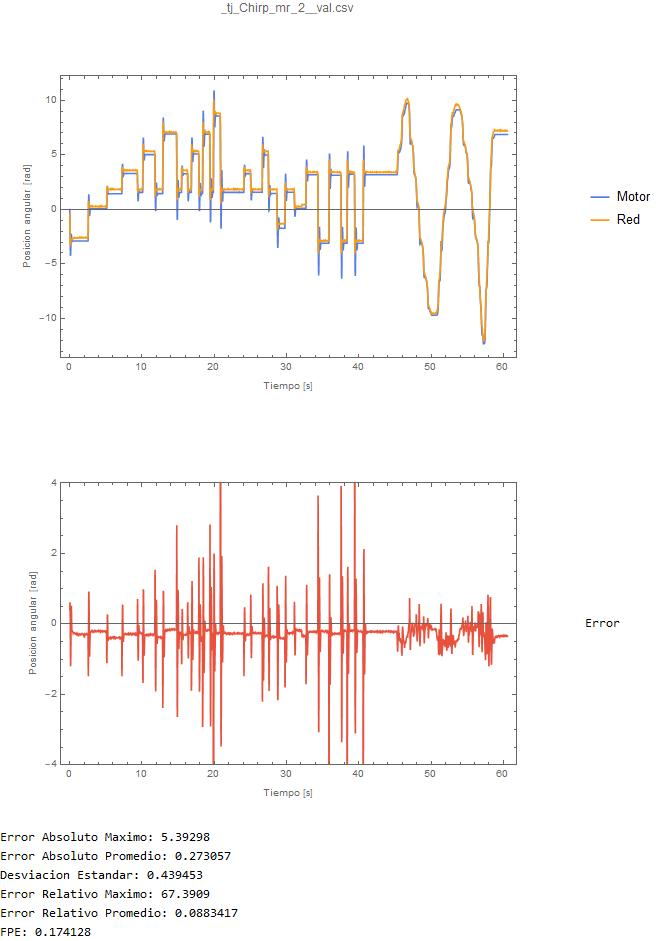

Values plotted in this chart, from the file beside it:
0.0148174, -0.419641077641838
0.03775, -1.714
0.06175, -2.682
0.07366, -3.225
0.08872, -3.343
0.1066, -3.237
0.1207, -3.047
0.1369, -2.876
0.1518, -2.777
0.1684, -2.68
0.1834, -2.703
0.2003, -2.777
0.2146, -2.817
0.2296, -2.777
0.2465, -2.743
0.2683, -2.707
0.2811, -2.703
0.2941, -2.694
0.31, -2.703
0.325, -2.699
0.3389, -2.692
0.3612, -2.691
0.3712, -2.699
0.3858, -2.67
0.404, -2.666
0.4177, -2.672
0.4337, -2.664
0.4497, -2.66
0.4646, -2.66
0.4816, -2.637
0.5045, -2.646
0.5146, -2.651
0.5294, -2.637
0.5474, -2.64
0.5604, -2.639
0.5743, -2.633
0.5935, -2.636
0.6062, -2.632
0.6222, -2.603
0.6373, -2.623
0.6522, -2.629
0.6701, -2.622
0.686, -2.623
0.6981, -2.626
0.7141, -2.61
0.7319, -2.619
0.747, -2.618
0.7608, -2.618
0.7778, -2.613
0.7947, -2.604
0.8077, -2.604
0.8246, -2.617
0.8406, -2.616
0.8616, -2.602
0.8788, -2.601
0.8875, -2.605
0.9024, -2.603
0.9194, -2.605
0.9325, -2.615
0.9495, -2.607
0.9693, -2.601
... 3,760 more rows
